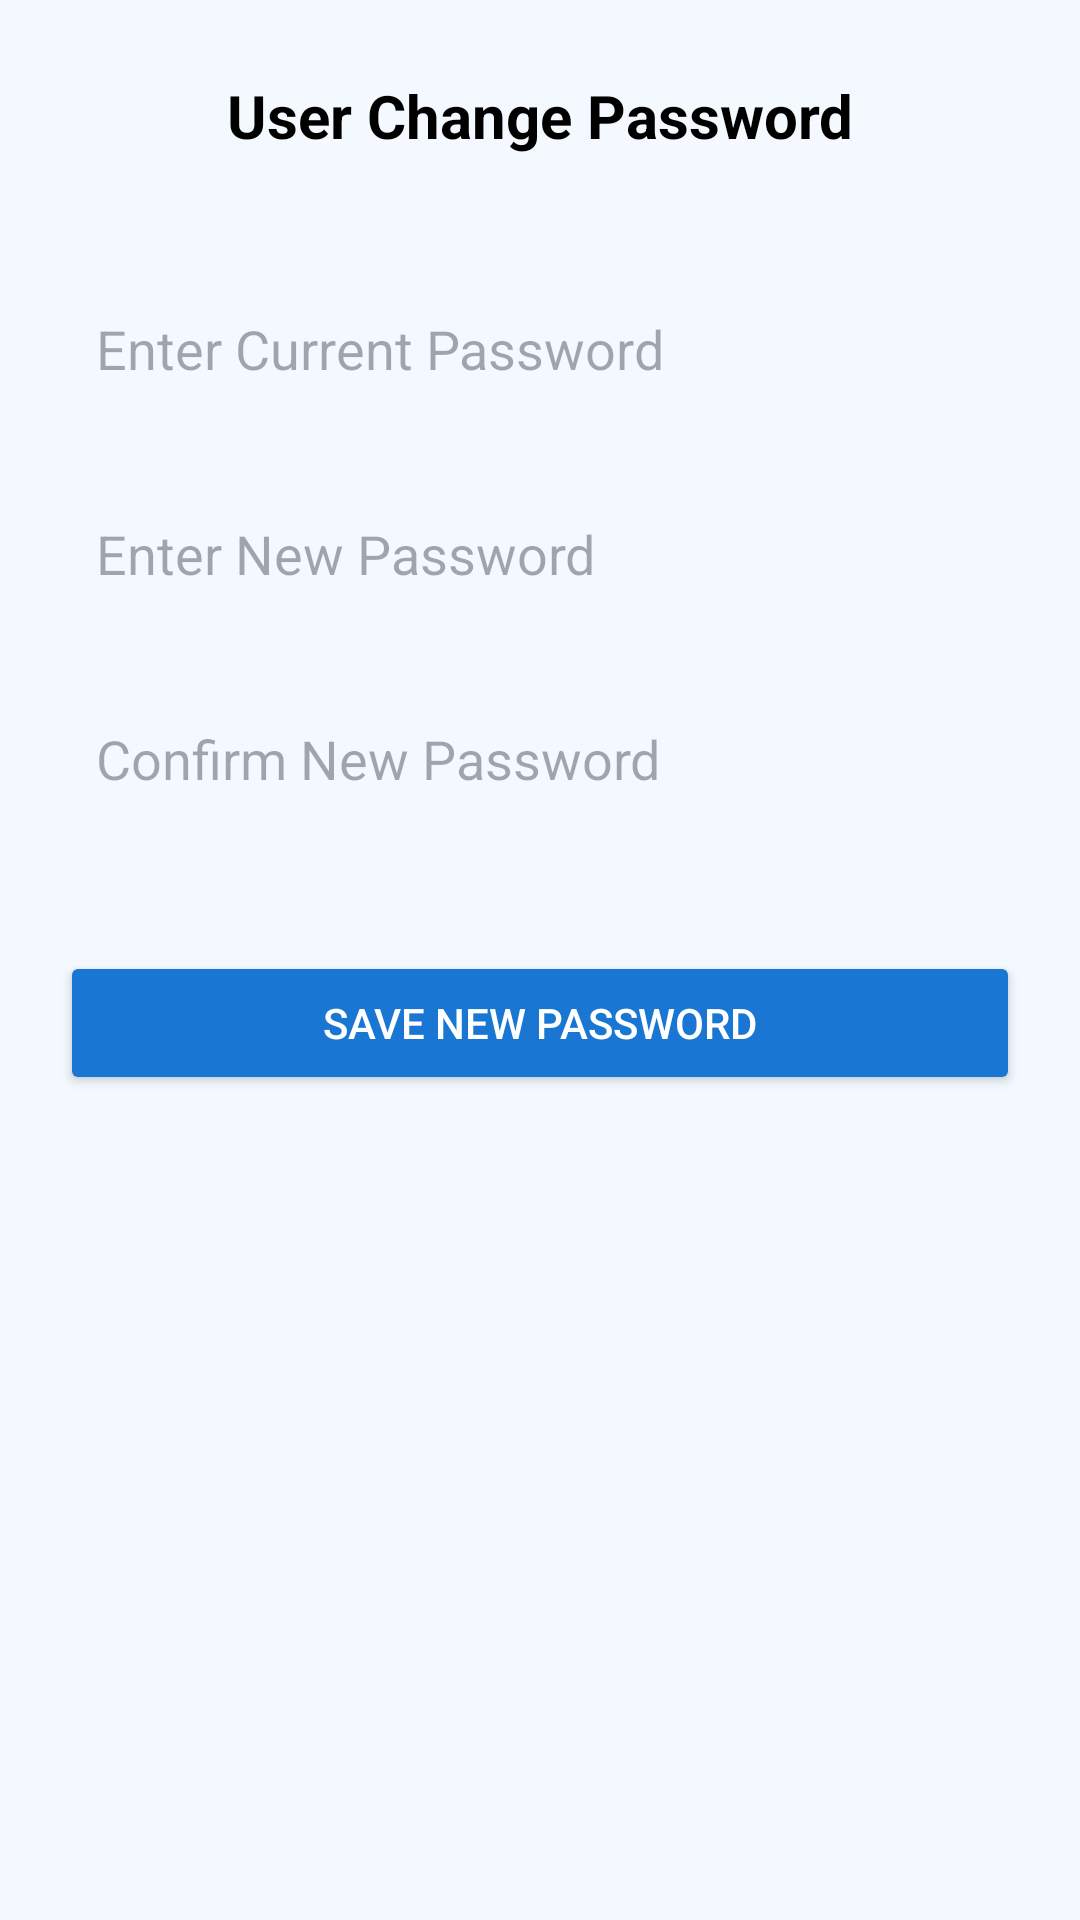

Produce the Android XML layout that renders to this screen, including the resource entries it uses.
<!-- AndroidManifest.xml: application theme Theme.JobPortalApplication -->
<!-- res/layout/activity_user_password_manager.xml -->
<?xml version="1.0" encoding="utf-8"?>
<androidx.constraintlayout.widget.ConstraintLayout
    xmlns:android="http://schemas.android.com/apk/res/android"
    xmlns:app="http://schemas.android.com/apk/res-auto"
    xmlns:tools="http://schemas.android.com/tools"
    android:layout_width="match_parent"
    android:layout_height="match_parent"
    android:fitsSystemWindows="true"
    android:background="#F3F9FF"
    tools:context=".UserPasswordManagerActivity">

    
    <ImageView
        android:id="@+id/backButtonUser"
        android:layout_width="24dp"
        android:layout_height="24dp"
        android:layout_marginStart="16dp"
        android:layout_marginTop="25dp"
        android:src="@drawable/ic_back_arrow"
        android:contentDescription="Back"
        app:layout_constraintTop_toTopOf="parent"
        app:layout_constraintStart_toStartOf="parent" />

    
    <TextView
        android:id="@+id/titleUserChangePassword"
        android:layout_width="wrap_content"
        android:layout_height="wrap_content"
        android:text="User Change Password"
        android:textSize="20sp"
        android:textStyle="bold"
        android:textColor="#000"
        android:layout_marginTop="25dp"
        app:layout_constraintTop_toTopOf="parent"
        app:layout_constraintStart_toStartOf="parent"
        app:layout_constraintEnd_toEndOf="parent"
        android:gravity="center" />

    
    <EditText
        android:id="@+id/etUserCurrentPassword"
        android:layout_width="0dp"
        android:layout_height="wrap_content"
        android:layout_marginTop="40dp"
        android:layout_marginStart="20dp"
        android:layout_marginEnd="20dp"
        android:hint="Enter Current Password"
        android:inputType="textPassword"
        android:padding="12dp"
        android:background="@drawable/edittext_bg"
        app:layout_constraintTop_toBottomOf="@id/titleUserChangePassword"
        app:layout_constraintStart_toStartOf="parent"
        app:layout_constraintEnd_toEndOf="parent" />

    
    <EditText
        android:id="@+id/etUserNewPassword"
        android:layout_width="0dp"
        android:layout_height="wrap_content"
        android:layout_marginTop="20dp"
        android:layout_marginStart="20dp"
        android:layout_marginEnd="20dp"
        android:hint="Enter New Password"
        android:inputType="textPassword"
        android:padding="12dp"
        android:background="@drawable/edittext_bg"
        app:layout_constraintTop_toBottomOf="@id/etUserCurrentPassword"
        app:layout_constraintStart_toStartOf="parent"
        app:layout_constraintEnd_toEndOf="parent" />

    
    <EditText
        android:id="@+id/etUserConfirmPassword"
        android:layout_width="0dp"
        android:layout_height="wrap_content"
        android:layout_marginTop="20dp"
        android:layout_marginStart="20dp"
        android:layout_marginEnd="20dp"
        android:hint="Confirm New Password"
        android:inputType="textPassword"
        android:padding="12dp"
        android:background="@drawable/edittext_bg"
        app:layout_constraintTop_toBottomOf="@id/etUserNewPassword"
        app:layout_constraintStart_toStartOf="parent"
        app:layout_constraintEnd_toEndOf="parent" />

    
    <Button
        android:id="@+id/btnUserSavePassword"
        android:layout_width="0dp"
        android:layout_height="wrap_content"
        android:text="Save New Password"
        android:backgroundTint="#1976D2"
        android:textColor="#FFF"
        android:layout_marginTop="40dp"
        android:padding="12dp"
        app:layout_constraintTop_toBottomOf="@id/etUserConfirmPassword"
        app:layout_constraintStart_toStartOf="@id/etUserConfirmPassword"
        app:layout_constraintEnd_toEndOf="@id/etUserConfirmPassword" />

</androidx.constraintlayout.widget.ConstraintLayout>
<!-- resources referenced by this layout -->
<resources>
  <style name="Theme.JobPortalApplication" parent="Base.Theme.JobPortalApplication" />
  <style name="Base.Theme.JobPortalApplication" parent="Theme.Material3.DayNight.NoActionBar">
          <item name="colorPrimary">#3B66F5</item>
          <item name="colorOnPrimary">#FFFFFF</item>
  
          
          <item name="colorSurface">#FFFFFF</item>
  
          
          <item name="colorSecondary">#3B66F5</item>
          <item name="colorOnSecondary">#FFFFFF</item>
  
          
          <item name="android:windowBackground">#FFFFFF</item>
      </style>
</resources>
